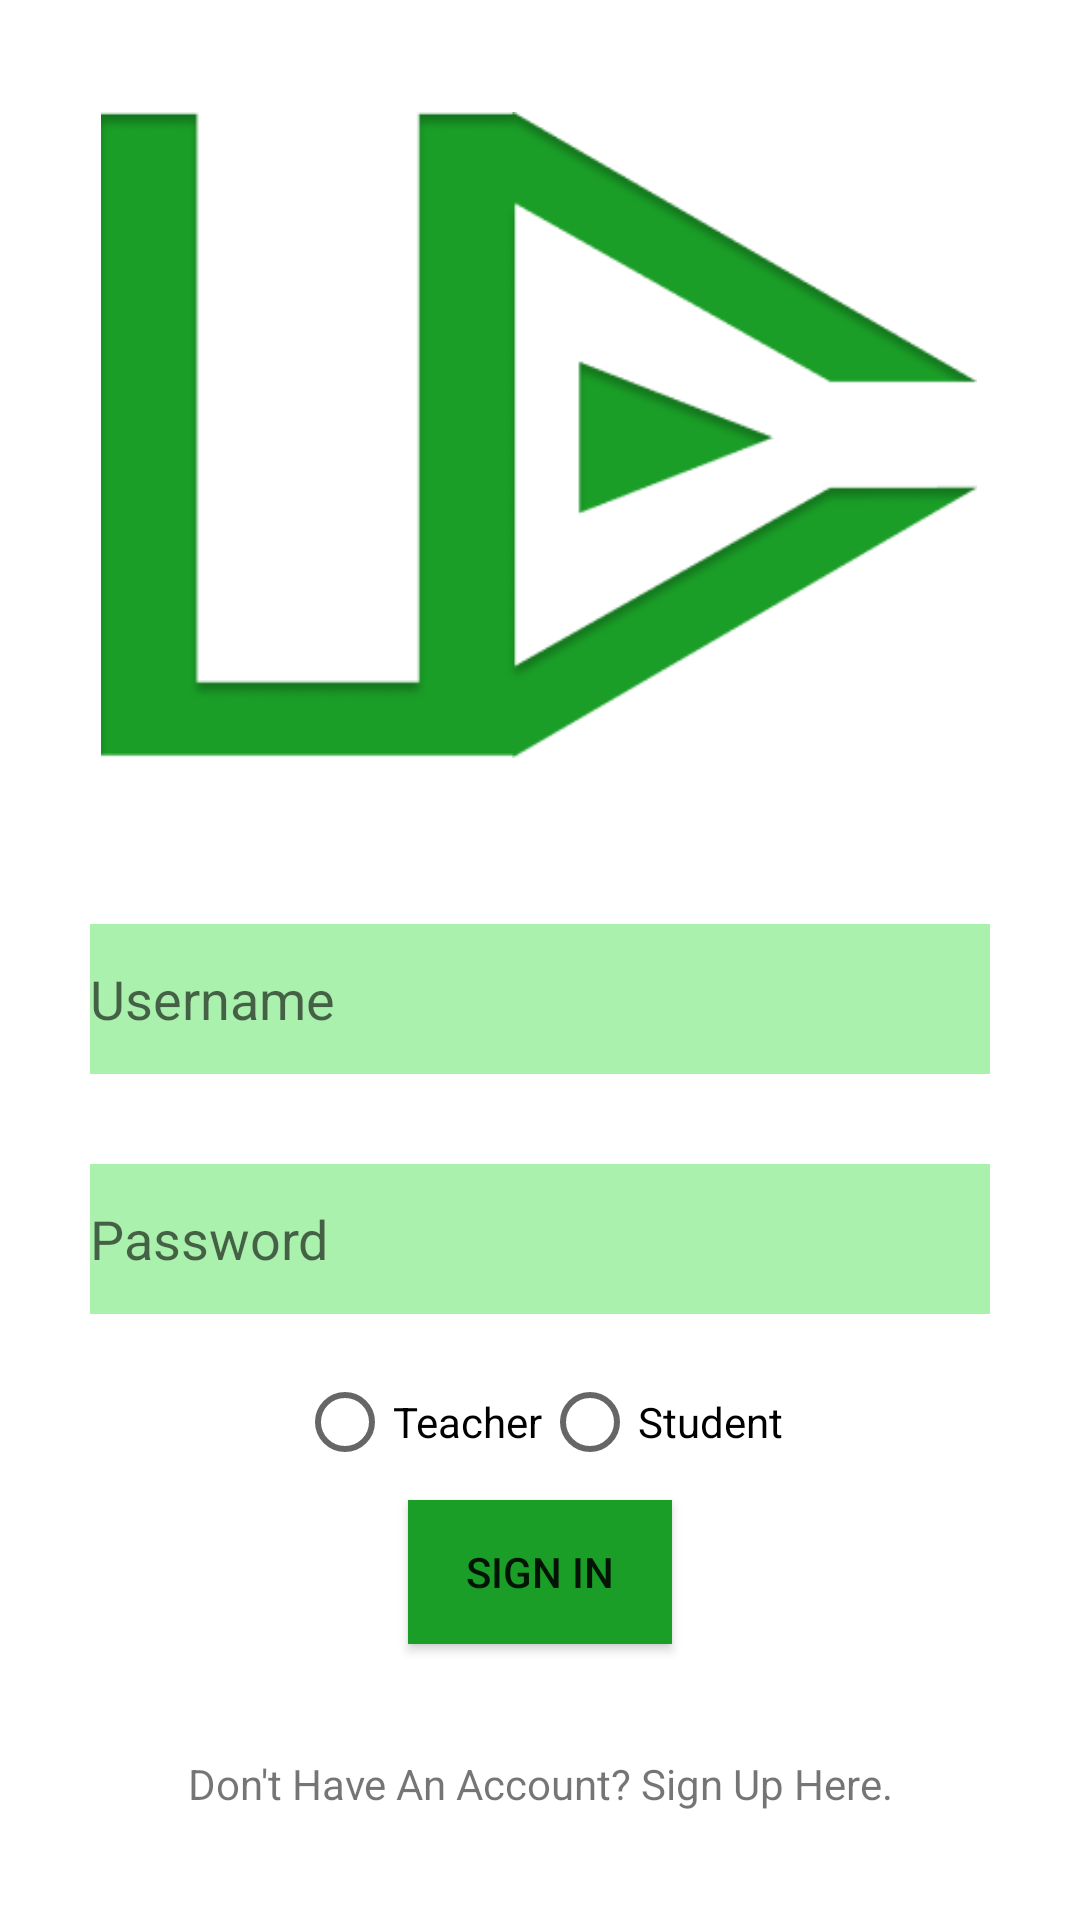

This screen was rendered from an Android layout file. Write that file and the resources it references.
<!-- AndroidManifest.xml: application theme Theme.RecapBeta -->
<!-- res/layout/activity_signin.xml -->
<?xml version="1.0" encoding="utf-8"?>
<androidx.constraintlayout.widget.ConstraintLayout xmlns:android="http://schemas.android.com/apk/res/android"
    xmlns:app="http://schemas.android.com/apk/res-auto"
    xmlns:tools="http://schemas.android.com/tools"
    android:layout_width="match_parent"
    android:layout_height="match_parent"
    tools:context=".SignIn">

    <EditText
        android:id="@+id/usernameSi"
        android:layout_width="300dp"
        android:layout_height="50dp"
        android:layout_marginTop="88dp"
        android:layout_marginBottom="15dp"
        android:ems="10"
        android:hint="Username"
        android:background="#AAF1AD"
        android:inputType="textPersonName"
        app:layout_constraintBottom_toTopOf="@+id/passwordSi"
        app:layout_constraintEnd_toEndOf="parent"
        app:layout_constraintHorizontal_bias="0.5"
        app:layout_constraintStart_toStartOf="parent"
        app:layout_constraintTop_toBottomOf="@+id/imageView2" />

    <TextView
        android:id="@+id/tosignup"
        android:layout_width="wrap_content"
        android:layout_height="wrap_content"
        android:layout_marginStart="104dp"
        android:layout_marginEnd="104dp"
        android:layout_marginBottom="36dp"
        android:text="Don't Have An Account? Sign Up Here."
        app:layout_constraintBottom_toBottomOf="parent"
        app:layout_constraintEnd_toEndOf="parent"
        app:layout_constraintHorizontal_bias="0.5"
        app:layout_constraintStart_toStartOf="parent" />

    <Button
        android:id="@+id/signinBtn"
        android:layout_width="wrap_content"
        android:layout_height="48dp"
        android:layout_marginTop="5dp"
        android:layout_marginBottom="130dp"
        android:text="Sign in"
        android:background="#1A9E27"
        app:layout_constraintBottom_toBottomOf="parent"
        app:layout_constraintEnd_toEndOf="parent"
        app:layout_constraintHorizontal_bias="0.5"
        app:layout_constraintStart_toStartOf="parent"
        app:layout_constraintTop_toBottomOf="@+id/radioGroup" />

    <EditText
        android:id="@+id/passwordSi"
        android:layout_width="300dp"
        android:layout_height="50dp"
        android:layout_marginTop="15dp"
        android:layout_marginBottom="10dp"
        android:background="#AAF1AD"
        android:ems="10"
        android:hint="Password"
        android:inputType="textPassword"
        app:layout_constraintBottom_toTopOf="@+id/radioGroup"
        app:layout_constraintEnd_toEndOf="parent"
        app:layout_constraintStart_toStartOf="parent"
        app:layout_constraintTop_toBottomOf="@+id/usernameSi" />

    <RadioGroup
        android:id="@+id/radioGroup"
        android:layout_width="wrap_content"
        android:layout_height="32dp"
        android:layout_marginTop="10dp"
        android:layout_marginBottom="5dp"
        android:orientation="horizontal"
        app:layout_constraintBottom_toTopOf="@+id/signinBtn"
        app:layout_constraintEnd_toEndOf="parent"
        app:layout_constraintHorizontal_bias="0.5"
        app:layout_constraintStart_toStartOf="parent"
        app:layout_constraintTop_toBottomOf="@+id/passwordSi">

        <RadioButton
            android:id="@+id/teacherRb"
            android:layout_width="match_parent"
            android:layout_height="wrap_content"
            android:text="Teacher" />

        <RadioButton
            android:id="@+id/studentRb"
            android:layout_width="match_parent"
            android:layout_height="wrap_content"
            android:text="Student" />
    </RadioGroup>

    <ImageView
        android:id="@+id/imageView2"
        android:layout_width="292dp"
        android:layout_height="226dp"
        android:layout_marginStart="7dp"
        android:layout_marginTop="32dp"
        android:layout_marginEnd="8dp"
        app:layout_constraintEnd_toEndOf="parent"
        app:layout_constraintStart_toStartOf="parent"
        app:layout_constraintTop_toTopOf="parent"
        app:srcCompat="@drawable/logo" />

</androidx.constraintlayout.widget.ConstraintLayout>
<!-- resources referenced by this layout -->
<resources>
  <!-- drawable logo: png bitmap (drawable-v24, 9576 bytes) -->
  <style name="Theme.RecapBeta" parent="Theme.MaterialComponents.DayNight.DarkActionBar">
          
          <item name="colorPrimary">@color/purple_500</item>
          <item name="colorPrimaryVariant">@color/purple_700</item>
          <item name="colorOnPrimary">@color/white</item>
          
          <item name="colorSecondary">@color/teal_200</item>
          <item name="colorSecondaryVariant">@color/teal_700</item>
          <item name="colorOnSecondary">@color/black</item>
          
          <item name="android:statusBarColor">?attr/colorPrimaryVariant</item>
          
      </style>
  <color name="purple_500">#1A9E27</color>
  <color name="purple_700">#C8FCCB</color>
  <color name="white">#00000000</color>
  <color name="teal_200">#FF03DAC5</color>
  <color name="teal_700">#FF018786</color>
  <color name="black">#FF000000</color>
</resources>
